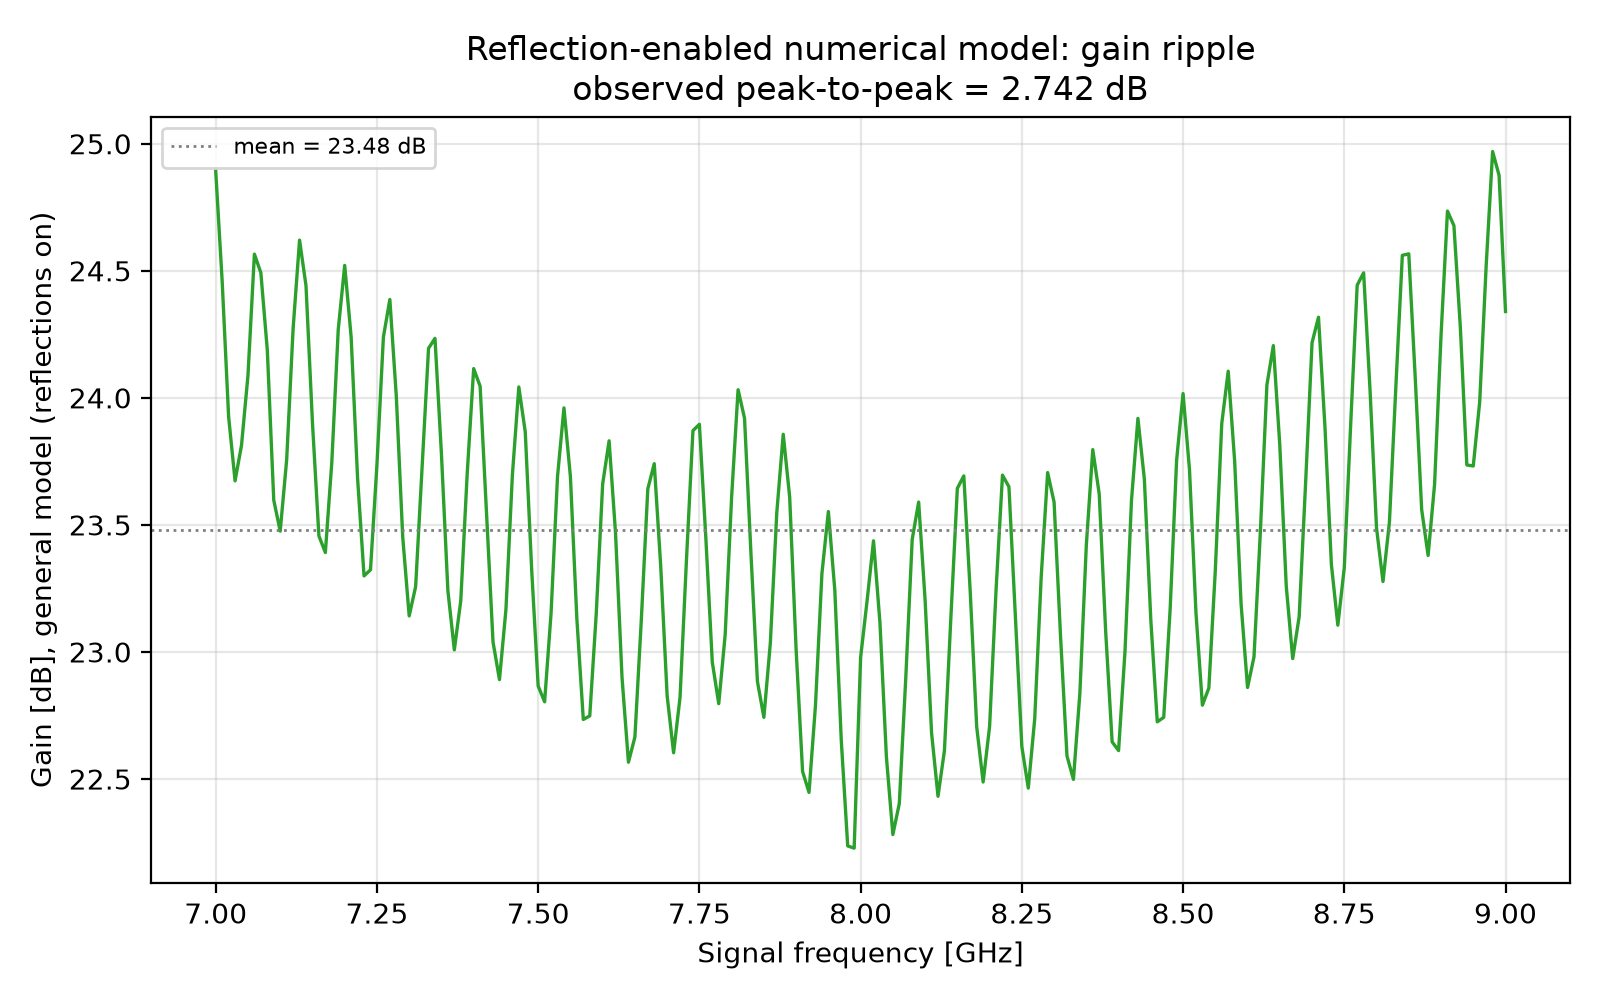

The table this chart was drawn from, first rows:
signal_GHz, gain_dB_general_model
7.0, 24.89
7.01, 24.46
7.02, 23.93
7.03, 23.67
7.04, 23.81
7.05, 24.09
7.06, 24.57
7.07, 24.49
7.08, 24.19
7.09, 23.6
7.1, 23.48
7.11, 23.76
7.12, 24.27
7.13, 24.62
7.14, 24.44
7.15, 23.9
7.16, 23.46
7.17, 23.39
7.18, 23.75
7.19, 24.27
7.2, 24.52
7.21, 24.24
7.22, 23.68
7.23, 23.3
7.24, 23.32
7.25, 23.74
7.26, 24.24
7.27, 24.39
7.28, 24.01
7.29, 23.45
7.3, 23.14
7.31, 23.26
7.32, 23.73
7.33, 24.19
7.34, 24.23
7.35, 23.78
7.36, 23.24
7.37, 23.01
7.38, 23.2
7.39, 23.7
7.4, 24.12
7.41, 24.05
7.42, 23.54
7.43, 23.04
7.44, 22.89
7.45, 23.17
7.46, 23.69
7.47, 24.04
7.48, 23.87
7.49, 23.32
7.5, 22.87
7.51, 22.8
7.52, 23.15
7.53, 23.69
7.54, 23.96
7.55, 23.69
7.56, 23.13
7.57, 22.73
7.58, 22.75
7.59, 23.15
... 141 more rows
